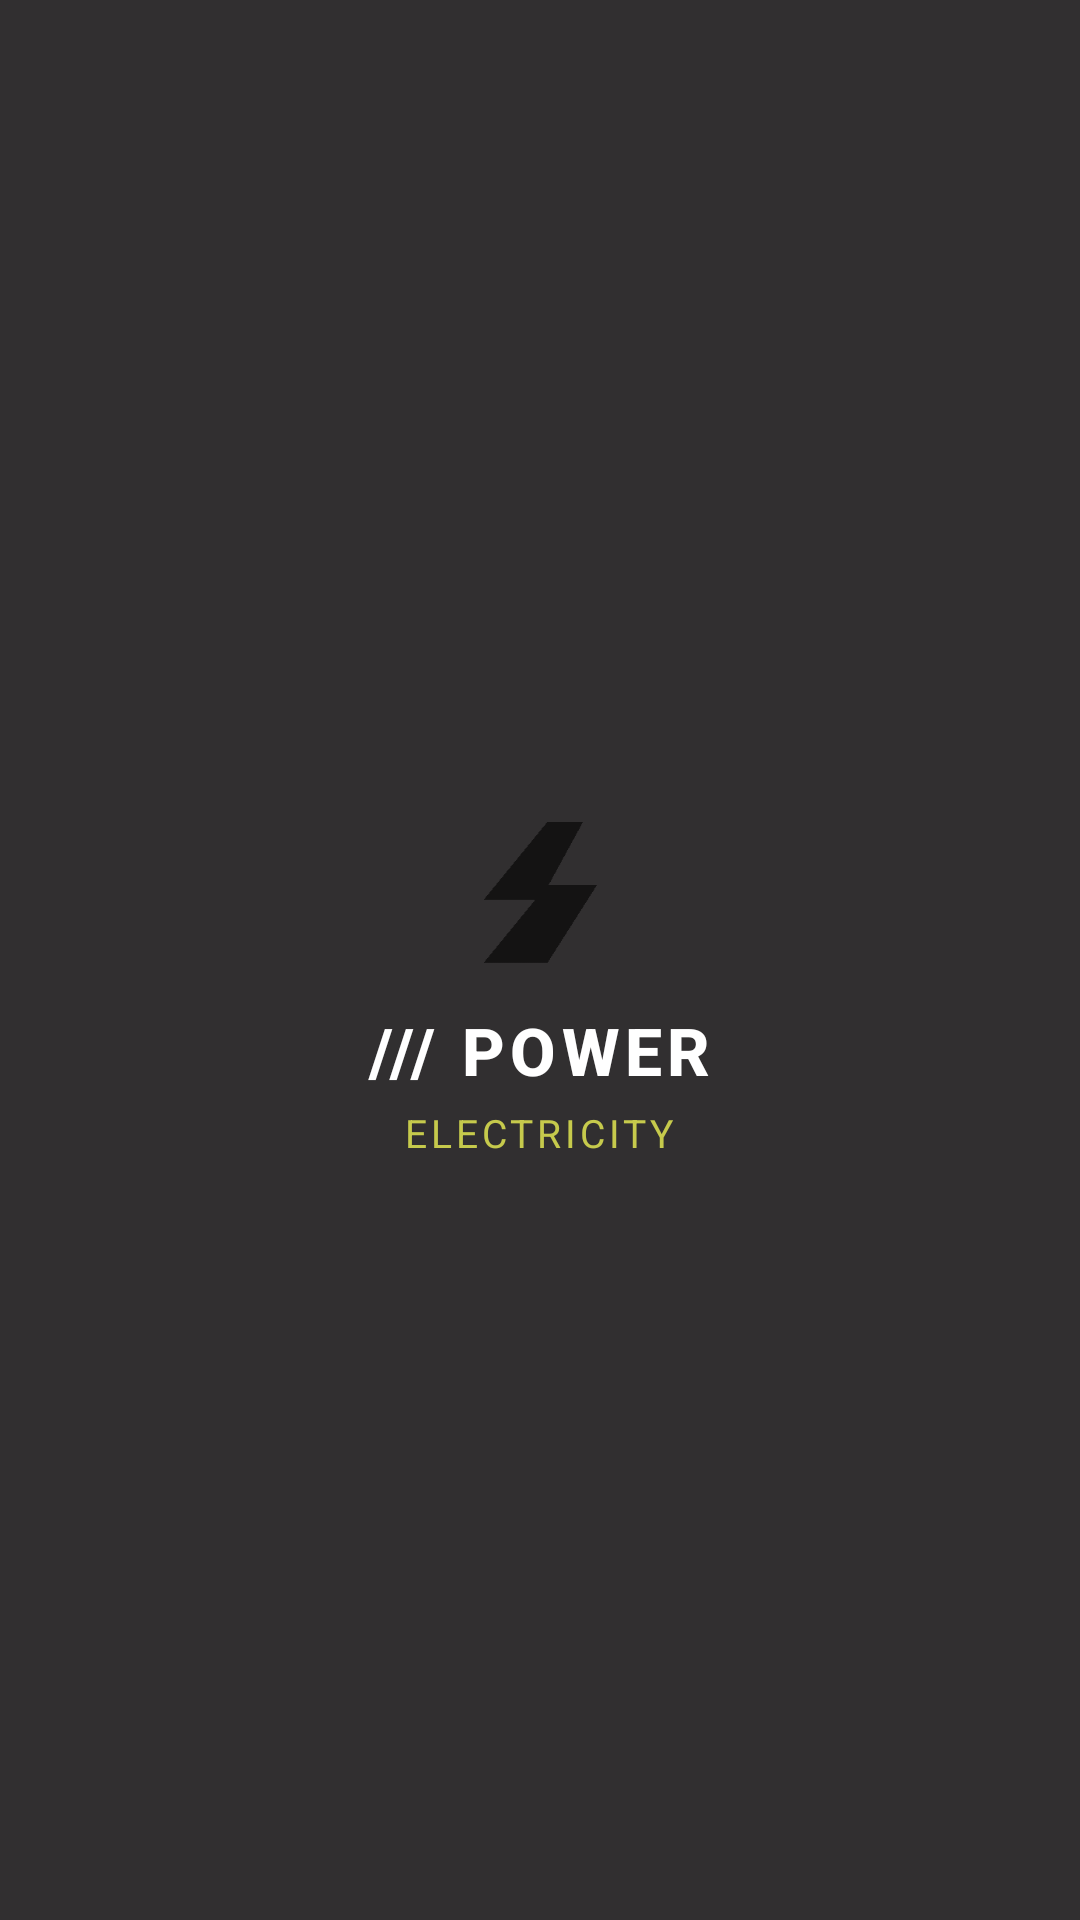

Produce the Android XML layout that renders to this screen, including the resource entries it uses.
<!-- AndroidManifest.xml: application theme Theme.ZmdCharge -->
<!-- res/layout/pref_header.xml -->
<?xml version="1.0" encoding="utf-8"?>
<LinearLayout xmlns:android="http://schemas.android.com/apk/res/android"
    android:layout_width="match_parent"
    android:layout_height="wrap_content"
    android:orientation="vertical"
    android:gravity="center"
    android:paddingTop="36dp"
    android:paddingBottom="20dp"
    android:paddingStart="20dp"
    android:paddingEnd="20dp">
    <ImageView
        android:layout_width="56dp"
        android:layout_height="56dp"
        android:src="@drawable/ic_bolt"
        android:contentDescription="@string/app_name"/>
    <TextView
        android:layout_width="wrap_content"
        android:layout_height="wrap_content"
        android:layout_marginTop="10dp"
        android:textSize="22sp"
        android:textStyle="bold"
        android:fontFamily="sans-serif-medium"
        android:textColor="@color/text_primary"
        android:letterSpacing="0.08"
        android:text="/// POWER"/>
    <TextView
        android:layout_width="wrap_content"
        android:layout_height="wrap_content"
        android:layout_marginTop="4dp"
        android:textSize="13sp"
        android:fontFamily="sans-serif"
        android:textColor="@color/accent_yellow_green"
        android:letterSpacing="0.10"
        android:text="ELECTRICITY"/>
</LinearLayout>
<!-- resources referenced by this layout -->
<resources>
  <color name="accent_yellow_green">#C6CA4C</color>
  <color name="text_primary">#FFFFFF</color>
  <!-- drawable ic_bolt: png bitmap (drawable, 1358 bytes) -->
  <string name="app_name">终末地电量</string>
  <style name="Theme.ZmdCharge" parent="Theme.AppCompat.DayNight.NoActionBar">
          <item name="colorPrimary">@color/accent_yellow_green</item>
          <item name="colorPrimaryDark">@color/bg_capsule</item>
          <item name="colorAccent">@color/accent_yellow_green</item>
          <item name="android:windowBackground">@color/bg_capsule</item>
          <item name="android:colorBackground">@color/bg_capsule</item>
          <item name="android:textColorPrimary">@color/text_primary</item>
          <item name="android:textColorSecondary">@color/text_secondary</item>
          <item name="android:textColorHint">@color/text_tertiary</item>
          
          <item name="alertDialogTheme">@style/Theme.ZmdCharge.Dialog</item>
          <item name="android:alertDialogTheme">@style/Theme.ZmdCharge.Dialog</item>
      </style>
  <color name="bg_capsule">#312F30</color>
  <color name="text_secondary">#99FFFFFF</color>
  <color name="text_tertiary">#66FFFFFF</color>
  <style name="Theme.ZmdCharge.Dialog" parent="Theme.AppCompat.Dialog.Alert">
          <item name="colorAccent">@color/accent_yellow_green</item>
          <item name="android:textColorPrimary">@color/text_primary</item>
          <item name="android:textColorSecondary">@color/text_secondary</item>
          <item name="android:textColorTertiary">@color/text_tertiary</item>
          <item name="android:windowBackground">@drawable/dialog_panel</item>
          <item name="android:colorBackground">@color/bg_capsule</item>
      </style>
  <!-- drawable dialog_panel (drawable) -->
  <?xml version="1.0" encoding="utf-8"?>
  <shape xmlns:android="http://schemas.android.com/apk/res/android" android:shape="rectangle">
      <solid android:color="#332F30"/>
      <stroke android:width="1dp" android:color="#59C6CA4C"/>
      <corners android:radius="16dp"/>
  </shape>
</resources>
